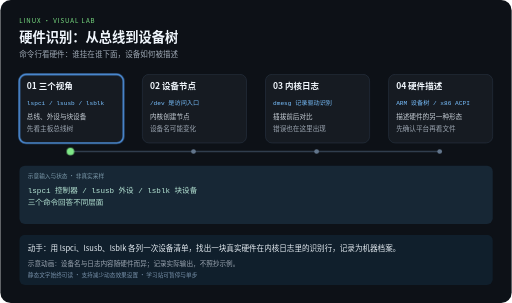
t = 0.00 s
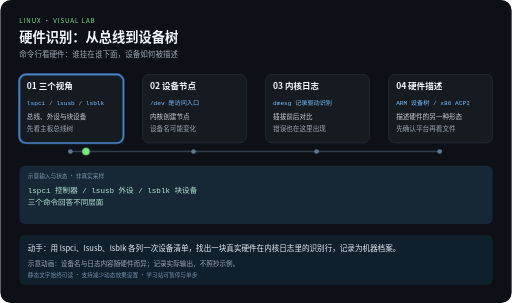
t = 2.10 s
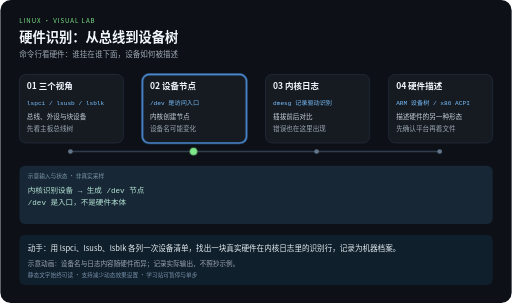
t = 3.90 s
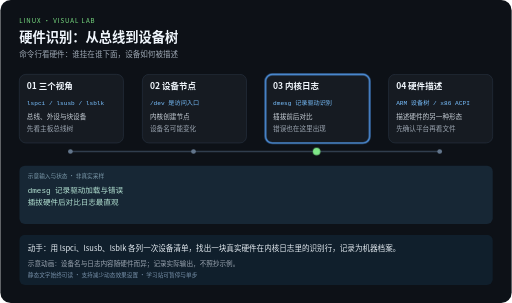
t = 6.00 s
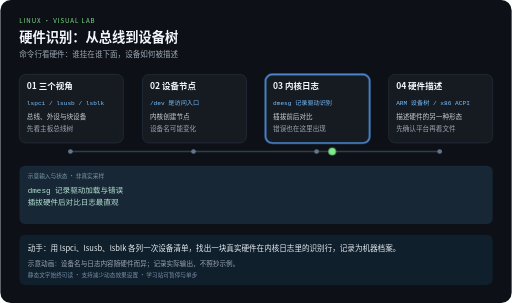
t = 8.10 s
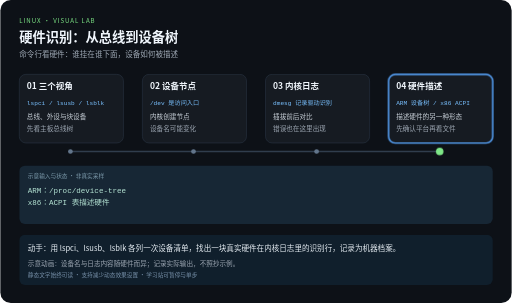
t = 10.00 s

The animated SVG that drew these frames (rendered in a browser with its animation timeline set to each time). Animation: 5 CSS @keyframes rules; frames cover the first 10.00 s.

<svg xmlns="http://www.w3.org/2000/svg" width="1080" height="640" viewBox="0 0 1080 640" role="img" aria-labelledby="title desc">
<title id="title">硬件识别：从总线到设备树</title>
<desc id="desc">命令行看硬件：谁挂在谁下面，设备如何被描述。四步示意，每 12 秒一轮，播放三轮后停止。示意动画：设备名与日志内容随硬件而异；记录实际输出，不照抄示例。</desc>
<style>
text{font-family:"Noto Sans CJK SC","Microsoft YaHei",sans-serif}
.code{font-family:Consolas,monospace}
.focus{opacity:0}
.output{opacity:0}.output.phase-0{opacity:1}
@keyframes step0{0%,24.9%{opacity:1}25%,100%{opacity:0}}.phase-0{animation:step0 12s linear 3}@keyframes step1{0%,24.9%{opacity:0}25%,49.9%{opacity:1}50%,100%{opacity:0}}.phase-1{animation:step1 12s linear 3}@keyframes step2{0%,49.9%{opacity:0}50%,74.9%{opacity:1}75%,100%{opacity:0}}.phase-2{animation:step2 12s linear 3}@keyframes step3{0%,74.9%{opacity:0}75%,100%{opacity:1}}.phase-3{animation:step3 12s linear 3}
@keyframes travel{0%,15%{transform:translateX(0)}25%,40%{transform:translateX(260px)}50%,65%{transform:translateX(520px)}75%,100%{transform:translateX(780px)}}
.token{animation:travel 12s ease-in-out 3}
@media (prefers-reduced-motion:reduce){.focus,.token,.output{animation:none}.token{display:none}}
</style>
<rect width="1080" height="640" rx="22" fill="#0d1117"/>
<text x="40" y="48" fill="#7ee787" font-size="13" letter-spacing="2">LINUX · VISUAL LAB</text>
<text x="40" y="88" fill="#f0f6fc" font-size="28" font-weight="bold">硬件识别：从总线到设备树</text>
<text x="40" y="120" fill="#9da7b3" font-size="16">命令行看硬件：谁挂在谁下面，设备如何被描述</text>
<path d="M148 320 H928" fill="none" stroke="#303d4d" stroke-width="3"/>

<g>
<rect x="40" y="157" width="220" height="145" rx="14" fill="#161b22" stroke="#303d4d"/>
<rect class="focus phase-0" x="40" y="157" width="220" height="145" rx="14" fill="none" stroke="#58a6ff" stroke-width="3"/>
<text x="56" y="189" fill="#f0f6fc" font-size="18" font-weight="bold">01 三个视角</text>
<text class="code" x="56" y="221" fill="#79c0ff" font-size="13">lspci / lsusb / lsblk</text>
<text x="56" y="252" fill="#c9d1d9" font-size="14">总线、外设与块设备</text>
<text x="56" y="276" fill="#9da7b3" font-size="14">先看主板总线树</text>
<circle cx="148" cy="320" r="5" fill="#62758b"/>
</g>
<g>
<rect x="300" y="157" width="220" height="145" rx="14" fill="#161b22" stroke="#303d4d"/>
<rect class="focus phase-1" x="300" y="157" width="220" height="145" rx="14" fill="none" stroke="#58a6ff" stroke-width="3"/>
<text x="316" y="189" fill="#f0f6fc" font-size="18" font-weight="bold">02 设备节点</text>
<text class="code" x="316" y="221" fill="#79c0ff" font-size="13">/dev 是访问入口</text>
<text x="316" y="252" fill="#c9d1d9" font-size="14">内核创建节点</text>
<text x="316" y="276" fill="#9da7b3" font-size="14">设备名可能变化</text>
<circle cx="408" cy="320" r="5" fill="#62758b"/>
</g>
<g>
<rect x="560" y="157" width="220" height="145" rx="14" fill="#161b22" stroke="#303d4d"/>
<rect class="focus phase-2" x="560" y="157" width="220" height="145" rx="14" fill="none" stroke="#58a6ff" stroke-width="3"/>
<text x="576" y="189" fill="#f0f6fc" font-size="18" font-weight="bold">03 内核日志</text>
<text class="code" x="576" y="221" fill="#79c0ff" font-size="13">dmesg 记录驱动识别</text>
<text x="576" y="252" fill="#c9d1d9" font-size="14">插拔前后对比</text>
<text x="576" y="276" fill="#9da7b3" font-size="14">错误也在这里出现</text>
<circle cx="668" cy="320" r="5" fill="#62758b"/>
</g>
<g>
<rect x="820" y="157" width="220" height="145" rx="14" fill="#161b22" stroke="#303d4d"/>
<rect class="focus phase-3" x="820" y="157" width="220" height="145" rx="14" fill="none" stroke="#58a6ff" stroke-width="3"/>
<text x="836" y="189" fill="#f0f6fc" font-size="18" font-weight="bold">04 硬件描述</text>
<text class="code" x="836" y="221" fill="#79c0ff" font-size="13">ARM 设备树 / x86 ACPI</text>
<text x="836" y="252" fill="#c9d1d9" font-size="14">描述硬件的另一种形态</text>
<text x="836" y="276" fill="#9da7b3" font-size="14">先确认平台再看文件</text>
<circle cx="928" cy="320" r="5" fill="#62758b"/>
</g>
<rect x="40" y="350" width="1000" height="123" rx="12" fill="#172735"/>
<text x="58" y="375" fill="#7c9aab" font-size="12">示意输入与状态 · 非真实采样</text>
<g class="output phase-0">
<text class="code" x="58" y="407" fill="#b5e4d4" font-size="16">lspci 控制器 / lsusb 外设 / lsblk 块设备</text>
<text class="code" x="58" y="434" fill="#b5e4d4" font-size="16">三个命令回答不同层面</text>
</g>
<g class="output phase-1">
<text class="code" x="58" y="407" fill="#b5e4d4" font-size="16">内核识别设备 → 生成 /dev 节点</text>
<text class="code" x="58" y="434" fill="#b5e4d4" font-size="16">/dev 是入口，不是硬件本体</text>
</g>
<g class="output phase-2">
<text class="code" x="58" y="407" fill="#b5e4d4" font-size="16">dmesg 记录驱动加载与错误</text>
<text class="code" x="58" y="434" fill="#b5e4d4" font-size="16">插拔硬件后对比日志最直观</text>
</g>
<g class="output phase-3">
<text class="code" x="58" y="407" fill="#b5e4d4" font-size="16">ARM：/proc/device-tree</text>
<text class="code" x="58" y="434" fill="#b5e4d4" font-size="16">x86：ACPI 表描述硬件</text>
</g>
<circle class="token" cx="148" cy="320" r="8" fill="#7ee787"/>
<rect x="40" y="496" width="1000" height="106" rx="12" fill="#101f2c"/>
<text x="58" y="530" fill="#e6edf3" font-size="16">动手：用 lspci、lsusb、lsblk 各列一次设备清单，找出一块真实硬件在内核日志里的识别行，记录为机器档案。</text>
<text x="58" y="561" fill="#9da7b3" font-size="14">示意动画：设备名与日志内容随硬件而异；记录实际输出，不照抄示例。</text>
<text x="58" y="585" fill="#7790a9" font-size="12">静态文字始终可读 · 支持减少动态效果设置 · 学习站可暂停与单步</text>
</svg>
